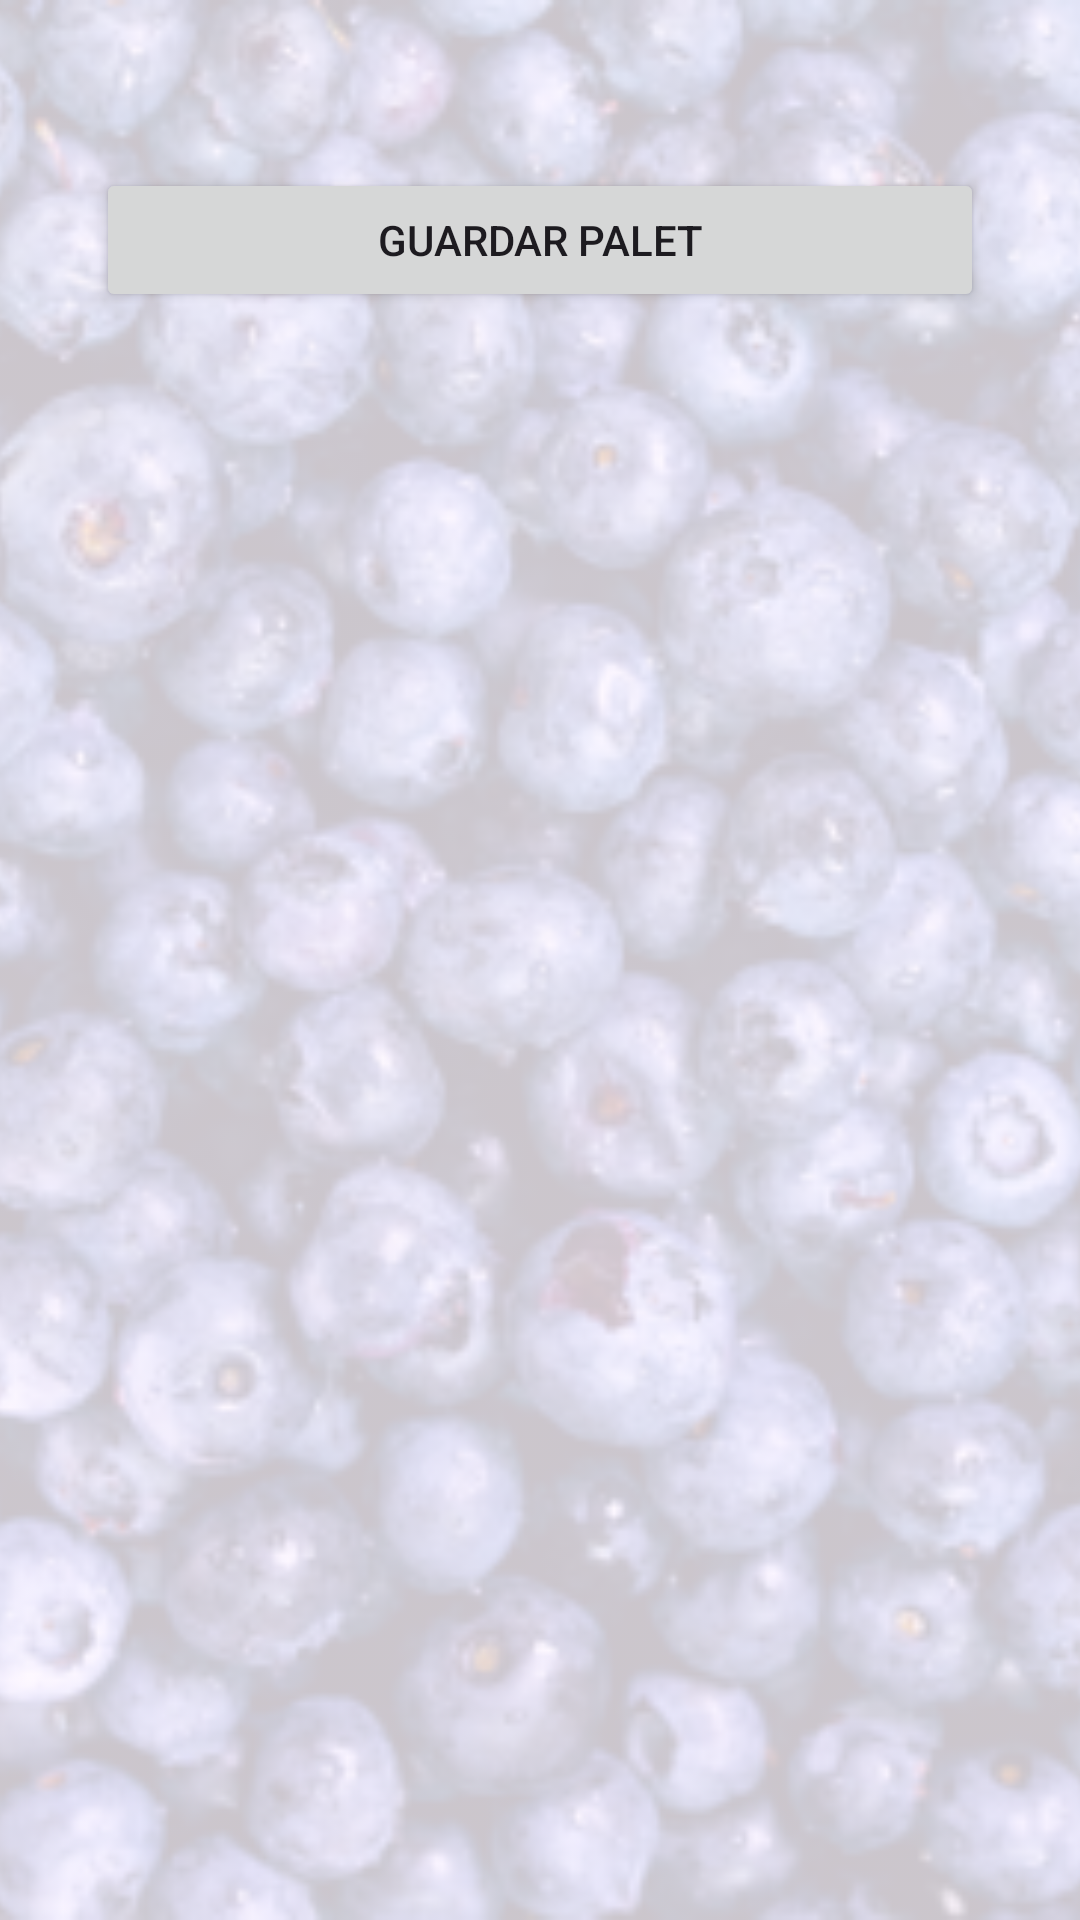

Write the Android layout XML for this screen, with the resource values it uses.
<!-- AndroidManifest.xml: application theme Theme.Vandrservices -->
<!-- res/layout/fragment_palet_creation.xml -->
<FrameLayout xmlns:android="http://schemas.android.com/apk/res/android"
    xmlns:tools="http://schemas.android.com/tools"
    xmlns:app="http://schemas.android.com/apk/res-auto"
    android:layout_width="match_parent"
    android:layout_height="match_parent"
    tools:context=".ui.form.palet.PaletCreationFragment">

    <ImageView
        android:id="@+id/bgImage"
        android:layout_width="match_parent"
        android:layout_height="match_parent"
        android:alpha="0.2"
        android:contentDescription="@null"
        android:scaleType="centerCrop"
        android:src="@mipmap/ic_form"
        app:layout_constraintBottom_toBottomOf="parent"
        app:layout_constraintTop_toTopOf="parent" />

    <ScrollView
        android:id="@+id/scrollViewPalet"
        android:layout_width="match_parent"
        android:layout_height="match_parent"
        android:padding="16dp">

        <LinearLayout
            android:orientation="vertical"
            android:layout_width="match_parent"
            android:layout_margin="16dp"
            android:layout_height="wrap_content">

            

            <LinearLayout
                android:id="@+id/dynamic_form_container"
                android:orientation="vertical"
                android:layout_width="match_parent"
                android:layout_height="wrap_content" />

            <Button
                android:id="@+id/btn_submit"
                android:text="Guardar Palet"
                android:layout_width="match_parent"
                android:layout_height="wrap_content"
                android:layout_marginTop="24dp" />

        </LinearLayout>
    </ScrollView>
</FrameLayout>
<!-- resources referenced by this layout -->
<resources>
  <!-- mipmap ic_form: webp bitmap (mipmap-hdpi, 34406 bytes) -->
  <style name="Theme.Vandrservices" parent="Theme.MaterialComponents.DayNight.DarkActionBar">
          
          <item name="colorPrimary">@color/purple_500</item>
          <item name="colorPrimaryVariant">@color/purple_700</item>
          <item name="colorOnPrimary">@color/white</item>
          
          <item name="colorSecondary">@color/teal_200</item>
          <item name="colorSecondaryVariant">@color/teal_700</item>
          <item name="colorOnSecondary">@color/black</item>
          
          <item name="android:statusBarColor">?attr/colorPrimaryVariant</item>
          
      </style>
  <color name="purple_500">#FF6200EE</color>
  <color name="purple_700">#FF3700B3</color>
  <color name="white">#FFFFFFFF</color>
  <color name="teal_200">#FF03DAC5</color>
  <color name="teal_700">#FF018786</color>
  <color name="black">#FF000000</color>
</resources>
